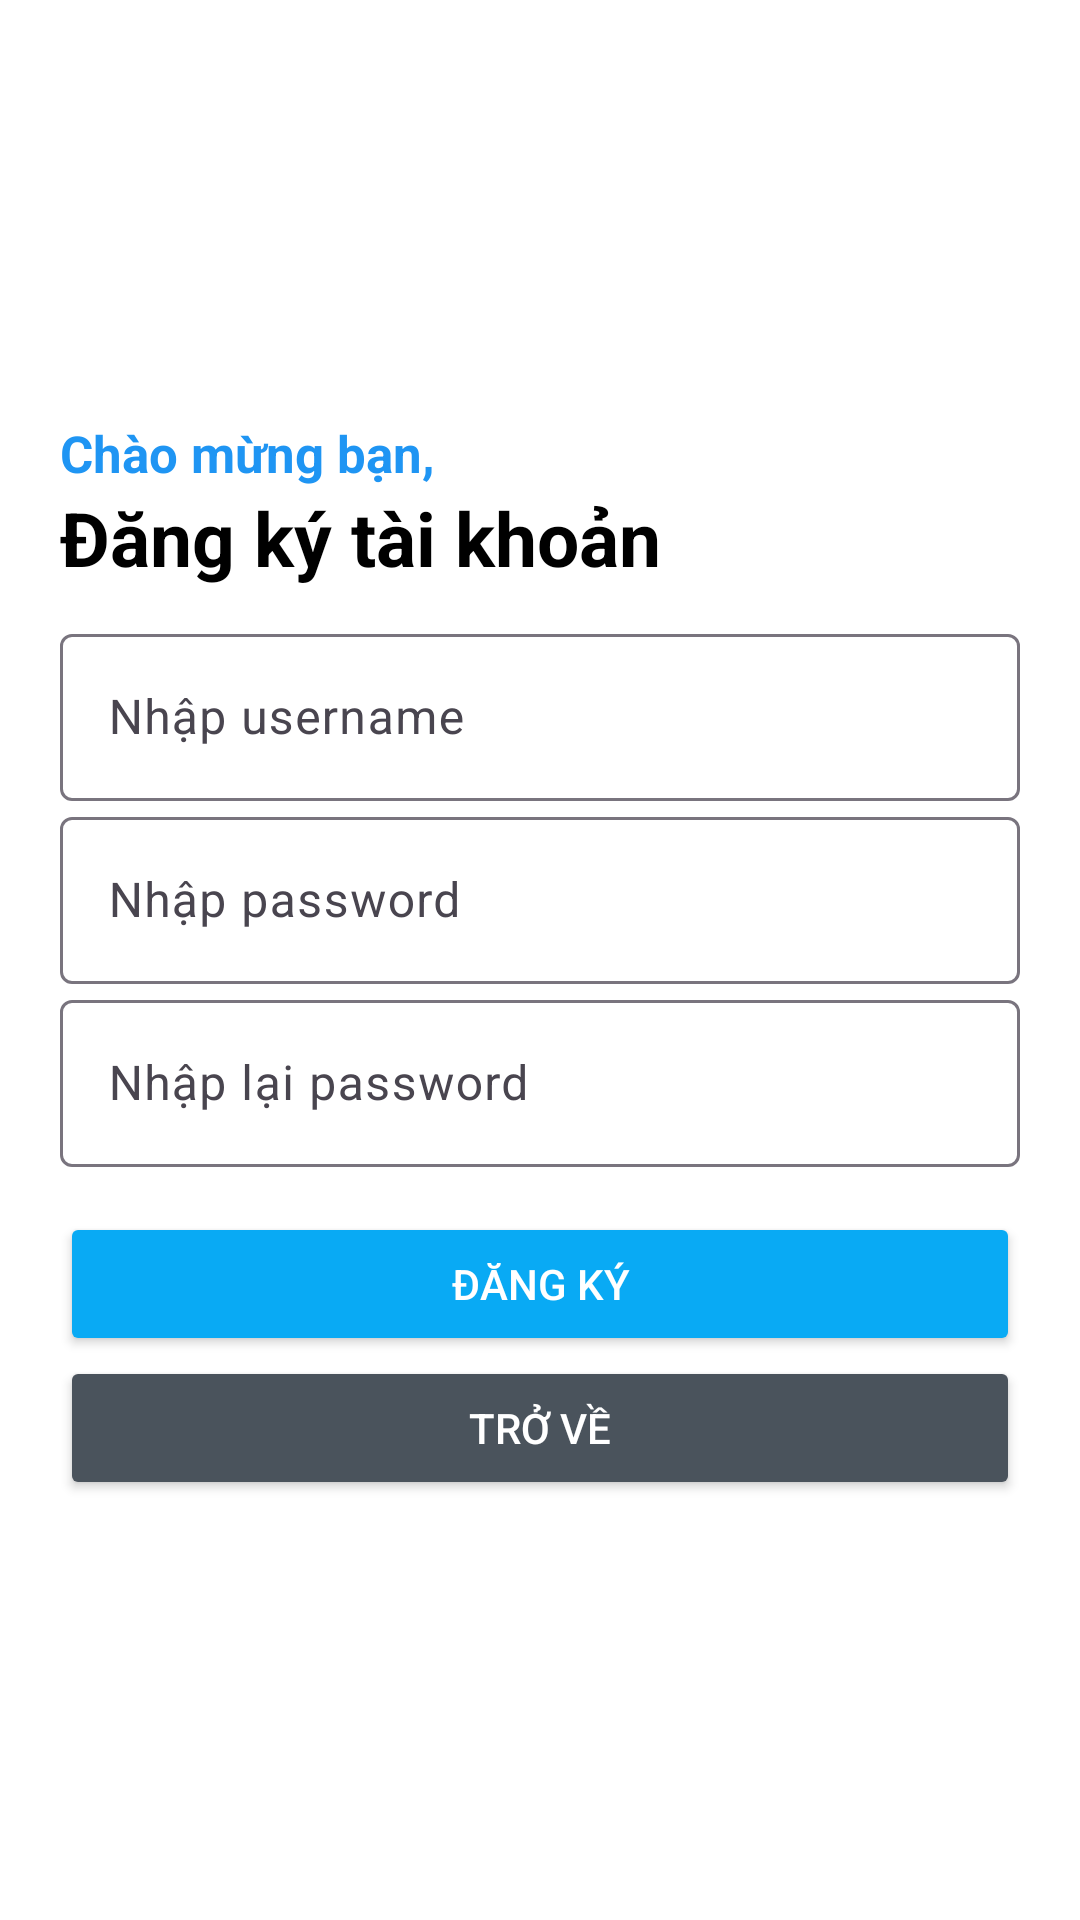

Layout XML and referenced resources for this Android screen:
<!-- AndroidManifest.xml: application theme Theme.AND101_ASSIGNMENT_PH36944 -->
<!-- res/layout/activity_register.xml -->
<?xml version="1.0" encoding="utf-8"?>
<LinearLayout xmlns:android="http://schemas.android.com/apk/res/android"
    xmlns:app="http://schemas.android.com/apk/res-auto"
    xmlns:tools="http://schemas.android.com/tools"
    android:layout_width="match_parent"
    android:layout_height="match_parent"
    android:orientation="vertical"
    android:gravity="center"
    android:background="@color/white"
    android:padding="20dp"
    tools:context=".RegisterActivity">

    <TextView
        android:layout_width="match_parent"
        android:layout_height="wrap_content"
        android:text="Chào mừng bạn,"
        android:textSize="17dp"
        android:textColor="#1f95f3"
        android:textStyle="bold"/>

    <TextView
        android:layout_width="match_parent"
        android:layout_height="wrap_content"
        android:text="Đăng ký tài khoản"
        android:textSize="25sp"
        android:textColor="#000000"
        android:textStyle="bold"
        android:layout_marginBottom="10dp"/>

    <com.google.android.material.textfield.TextInputLayout
        android:id="@+id/txtUser"
        android:layout_width="match_parent"
        android:layout_height="wrap_content">

        <com.google.android.material.textfield.TextInputEditText
            android:id="@+id/edtUser"
            android:layout_width="match_parent"
            android:layout_height="wrap_content"
            android:hint="Nhập username"
            android:textColor="#000000"/>
    </com.google.android.material.textfield.TextInputLayout>

    <com.google.android.material.textfield.TextInputLayout
        android:id="@+id/txtPass"
        android:layout_width="match_parent"
        android:layout_height="wrap_content">

        <com.google.android.material.textfield.TextInputEditText
            android:id="@+id/edtPass"
            android:layout_width="match_parent"
            android:layout_height="wrap_content"
            android:hint="Nhập password"
            android:textColor="#000000"/>
    </com.google.android.material.textfield.TextInputLayout>

    <com.google.android.material.textfield.TextInputLayout
        android:id="@+id/txtRePass"
        android:layout_width="match_parent"
        android:layout_height="wrap_content">

        <com.google.android.material.textfield.TextInputEditText
            android:id="@+id/edtRePass"
            android:layout_width="match_parent"
            android:layout_height="wrap_content"
            android:hint="Nhập lại password"
            android:textColor="#000000"/>
    </com.google.android.material.textfield.TextInputLayout>

    <Button
        android:id="@+id/btnRegister"
        android:layout_width="match_parent"
        android:layout_height="wrap_content"
        android:backgroundTint="#09aaf4"
        android:textAllCaps="true"
        android:text="Đăng ký"
        android:textColor="@color/white"
        android:layout_marginTop="15dp"/>
    <Button
        android:id="@+id/btnBack"
        android:layout_width="match_parent"
        android:layout_height="wrap_content"
        android:backgroundTint="#4a535c"
        android:textAllCaps="true"
        android:text="Trở về"
        android:textColor="@color/white"/>

</LinearLayout>
<!-- resources referenced by this layout -->
<resources>
  <style name="Theme.AND101_ASSIGNMENT_PH36944" parent="Base.Theme.AND101_ASSIGNMENT_PH36944" />
  <style name="Base.Theme.AND101_ASSIGNMENT_PH36944" parent="Theme.Material3.DayNight.NoActionBar">
          
          
      </style>
  <!-- not gathered from this repository: default colours our renderer supplied (Android Studio template values) -->
  <color name="white">#FFFFFFFF</color>
</resources>
